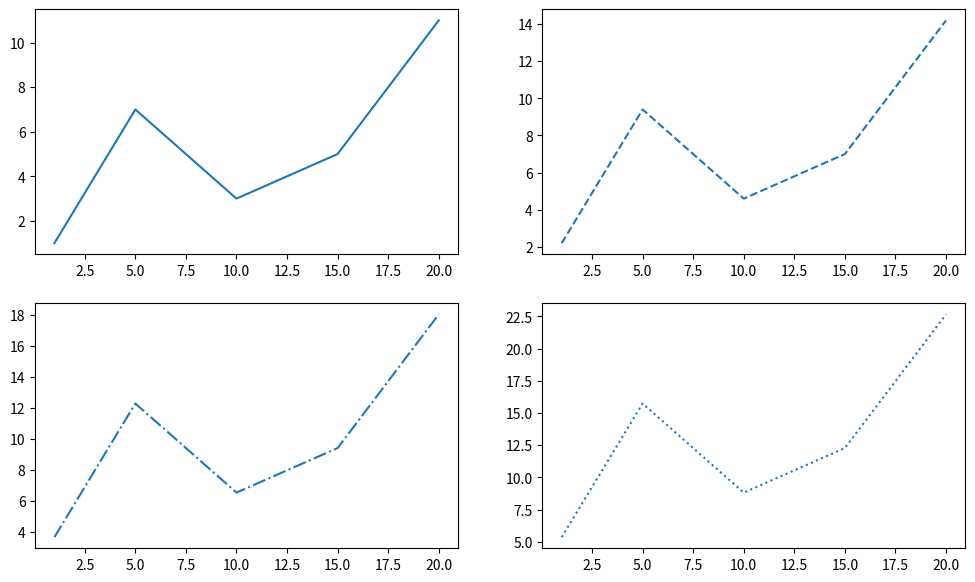
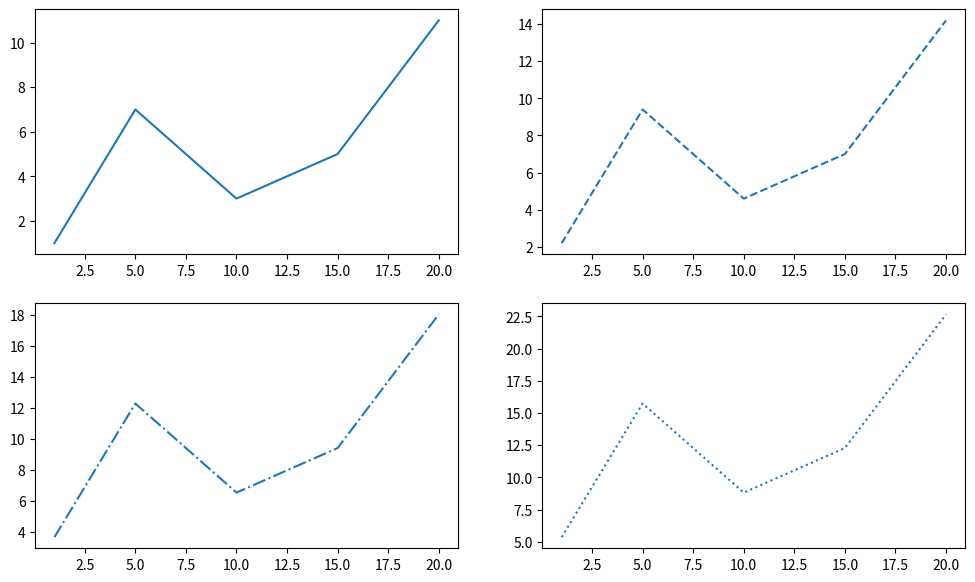

These charts were generated, in order, by the following Python code:
import numpy as np
import matplotlib.pyplot as plt

# Исходник

x = [1, 5, 10, 15, 20]
y1 = [1, 7, 3, 5, 11]
y2 = [i*1.2 + 1 for i in y1]
y3 = [i*1.2 + 1 for i in y2]
y4 = [i*1.2 + 1 for i in y3]

# Регулирования размера

plt.figure(figsize=(12, 7))

# Вывод графика

plt.subplot(2, 2, 1)
plt.plot(x, y1, '-')

plt.subplot(2, 2, 2)
plt.plot(x, y2, '--')

plt.subplot(2, 2, 3)
plt.plot(x, y3, '-.')

plt.subplot(2, 2, 4)
plt.plot(x, y4, ':')
plt.show()

# . Функция subplots() возвращает
#два объекта, первый – это Figure, подложка, на которой будут размещены поля с
#графиками, второй – объект или массив объектов Axes, через которые можно получить
#полных доступ к настройке внешнего вида отображаемых элементов

fig, axs = plt.subplots(2, 2, figsize=(12, 7))
axs[0, 0].plot(x, y1, '-')
axs[0, 1].plot(x, y2, '--')
axs[1, 0].plot(x, y3, '-.')
axs[1, 1].plot(x, y4, ':')
plt.show()
